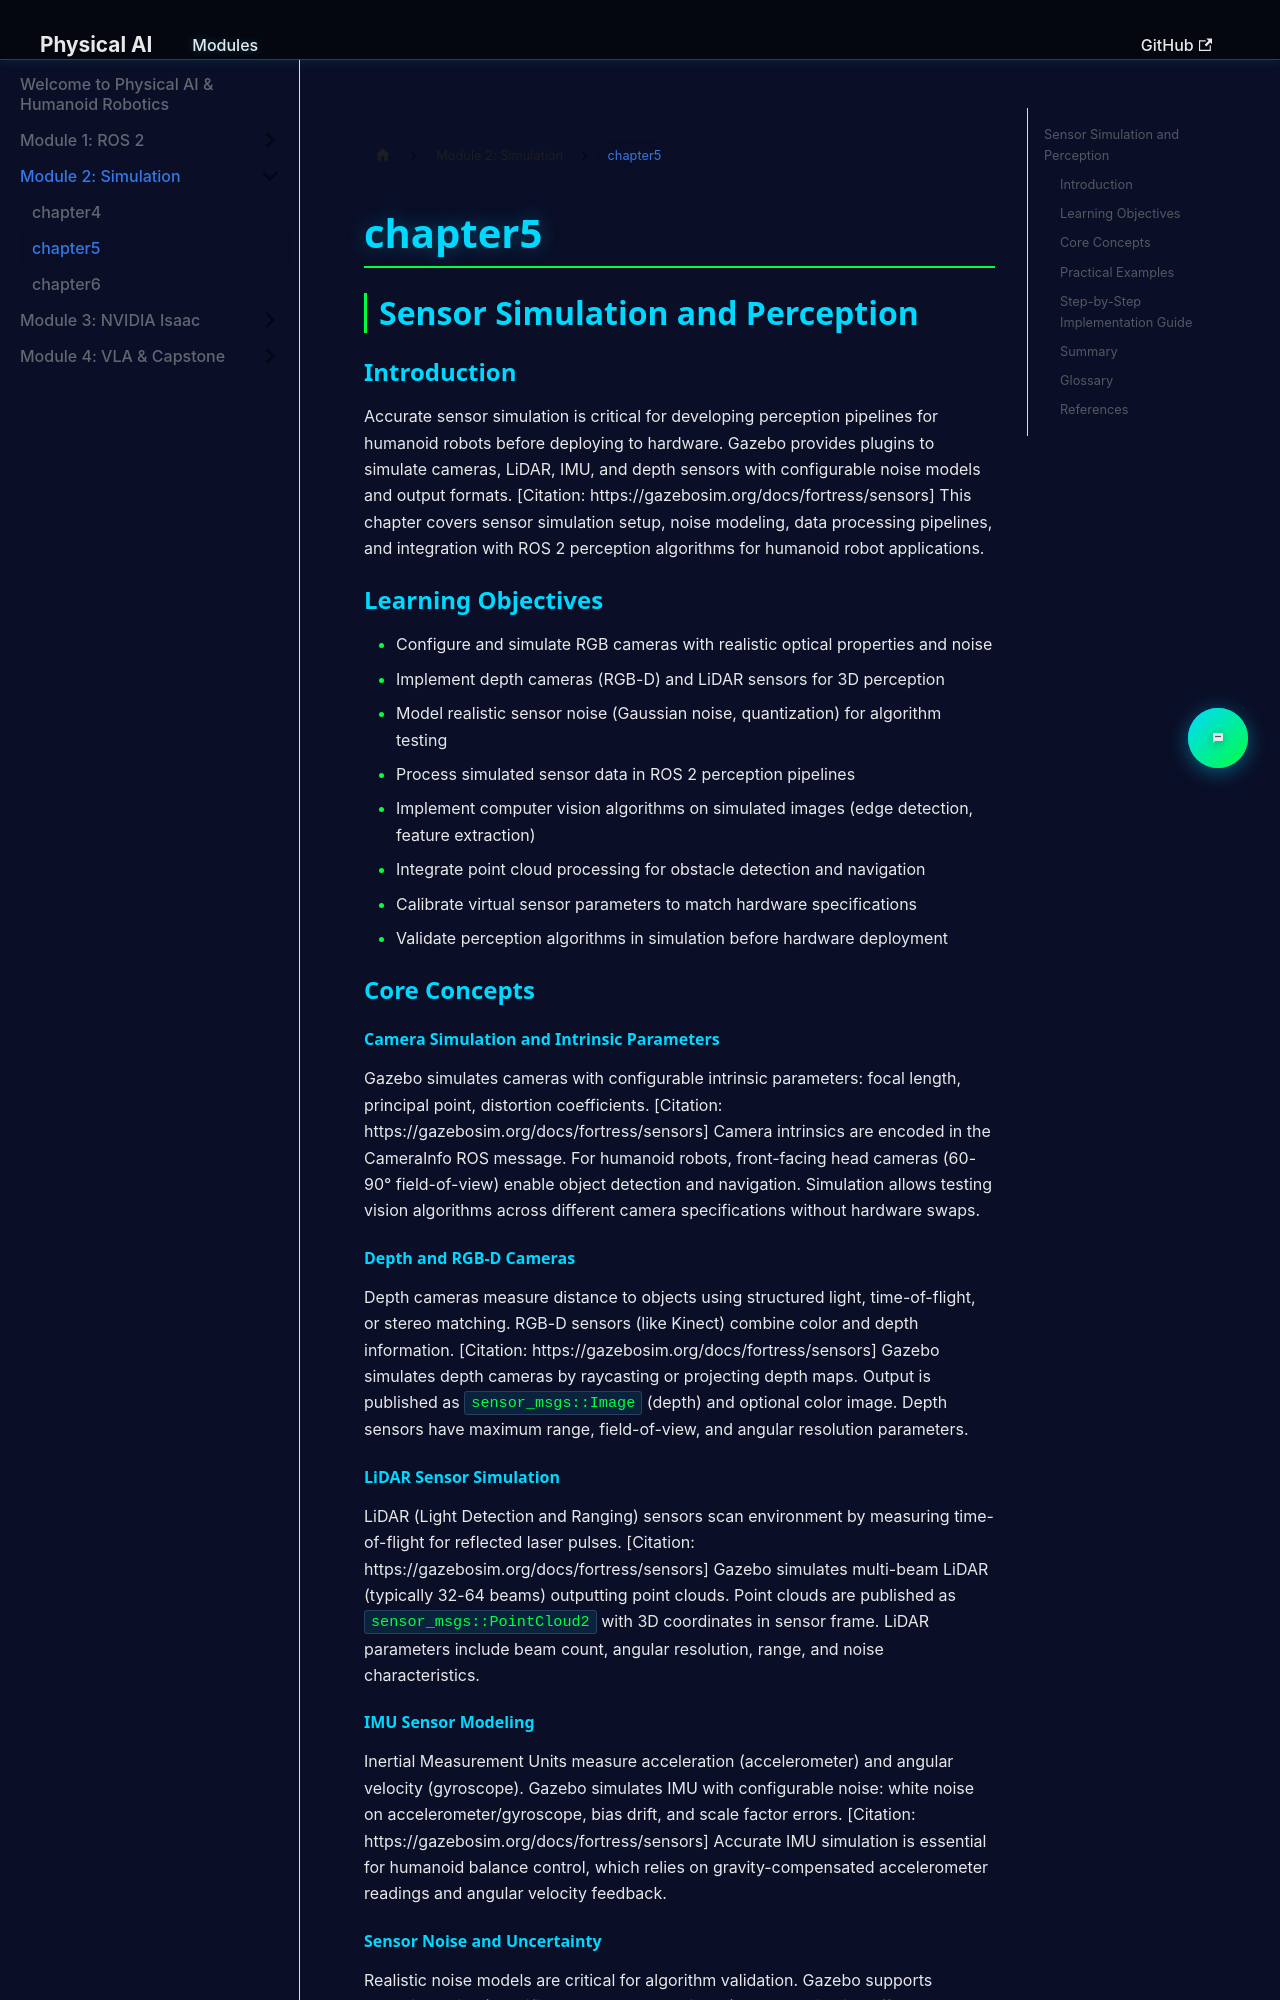

repository: salmansiddiqui-99/hackathon1-Q4 · page: docs/module2/chapter5/index.html · generator: docusaurus

## Sensor Simulation and Perception

### Introduction

Accurate sensor simulation is critical for developing perception pipelines for humanoid robots before deploying to hardware. Gazebo provides plugins to simulate cameras, LiDAR, IMU, and depth sensors with configurable noise models and output formats. [Citation: https://gazebosim.org/docs/fortress/sensors] This chapter covers sensor simulation setup, noise modeling, data processing pipelines, and integration with ROS 2 perception algorithms for humanoid robot applications.

### Learning Objectives

- Configure and simulate RGB cameras with realistic optical properties and noise
- Implement depth cameras (RGB-D) and LiDAR sensors for 3D perception
- Model realistic sensor noise (Gaussian noise, quantization) for algorithm testing
- Process simulated sensor data in ROS 2 perception pipelines
- Implement computer vision algorithms on simulated images (edge detection, feature extraction)
- Integrate point cloud processing for obstacle detection and navigation
- Calibrate virtual sensor parameters to match hardware specifications
- Validate perception algorithms in simulation before hardware deployment

### Core Concepts

#### Camera Simulation and Intrinsic Parameters

Gazebo simulates cameras with configurable intrinsic parameters: focal length, principal point, distortion coefficients. [Citation: https://gazebosim.org/docs/fortress/sensors] Camera intrinsics are encoded in the CameraInfo ROS message. For humanoid robots, front-facing head cameras (60-90° field-of-view) enable object detection and navigation. Simulation allows testing vision algorithms across different camera specifications without hardware swaps.

#### Depth and RGB-D Cameras

Depth cameras measure distance to objects using structured light, time-of-flight, or stereo matching. RGB-D sensors (like Kinect) combine color and depth information. [Citation: https://gazebosim.org/docs/fortress/sensors] Gazebo simulates depth cameras by raycasting or projecting depth maps. Output is published as `sensor_msgs::Image` (depth) and optional color image. Depth sensors have maximum range, field-of-view, and angular resolution parameters.

#### LiDAR Sensor Simulation

LiDAR (Light Detection and Ranging) sensors scan environment by measuring time-of-flight for reflected laser pulses. [Citation: https://gazebosim.org/docs/fortress/sensors] Gazebo simulates multi-beam LiDAR (typically 32-64 beams) outputting point clouds. Point clouds are published as `sensor_msgs::PointCloud2` with 3D coordinates in sensor frame. LiDAR parameters include beam count, angular resolution, range, and noise characteristics.
